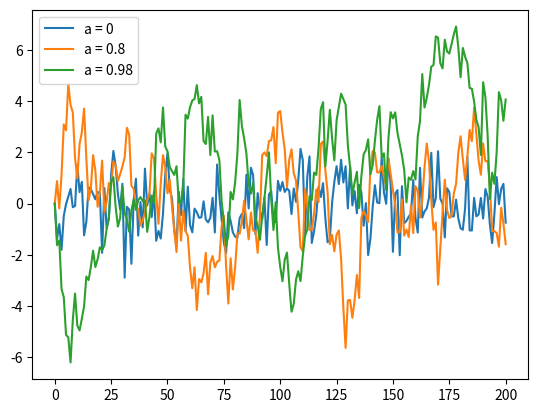

This figure's Python source:
import numpy as np
import matplotlib.pyplot as plt

ts_length = 200
# x_values = [0]  # empty list
a_list = [0, 0.8, 0.98]


def tseries(a):
    x_values = [0]
    for t in range(ts_length):
        e = np.random.randn()
        # e = np.random.uniform(0, 1)
        x = a * x_values[t] + e
        x_values.append(x)
    return x_values


for a in a_list:
    x = tseries(a)
    plt.plot(x, label='a = ' + str(a))

plt.legend()
plt.show()
